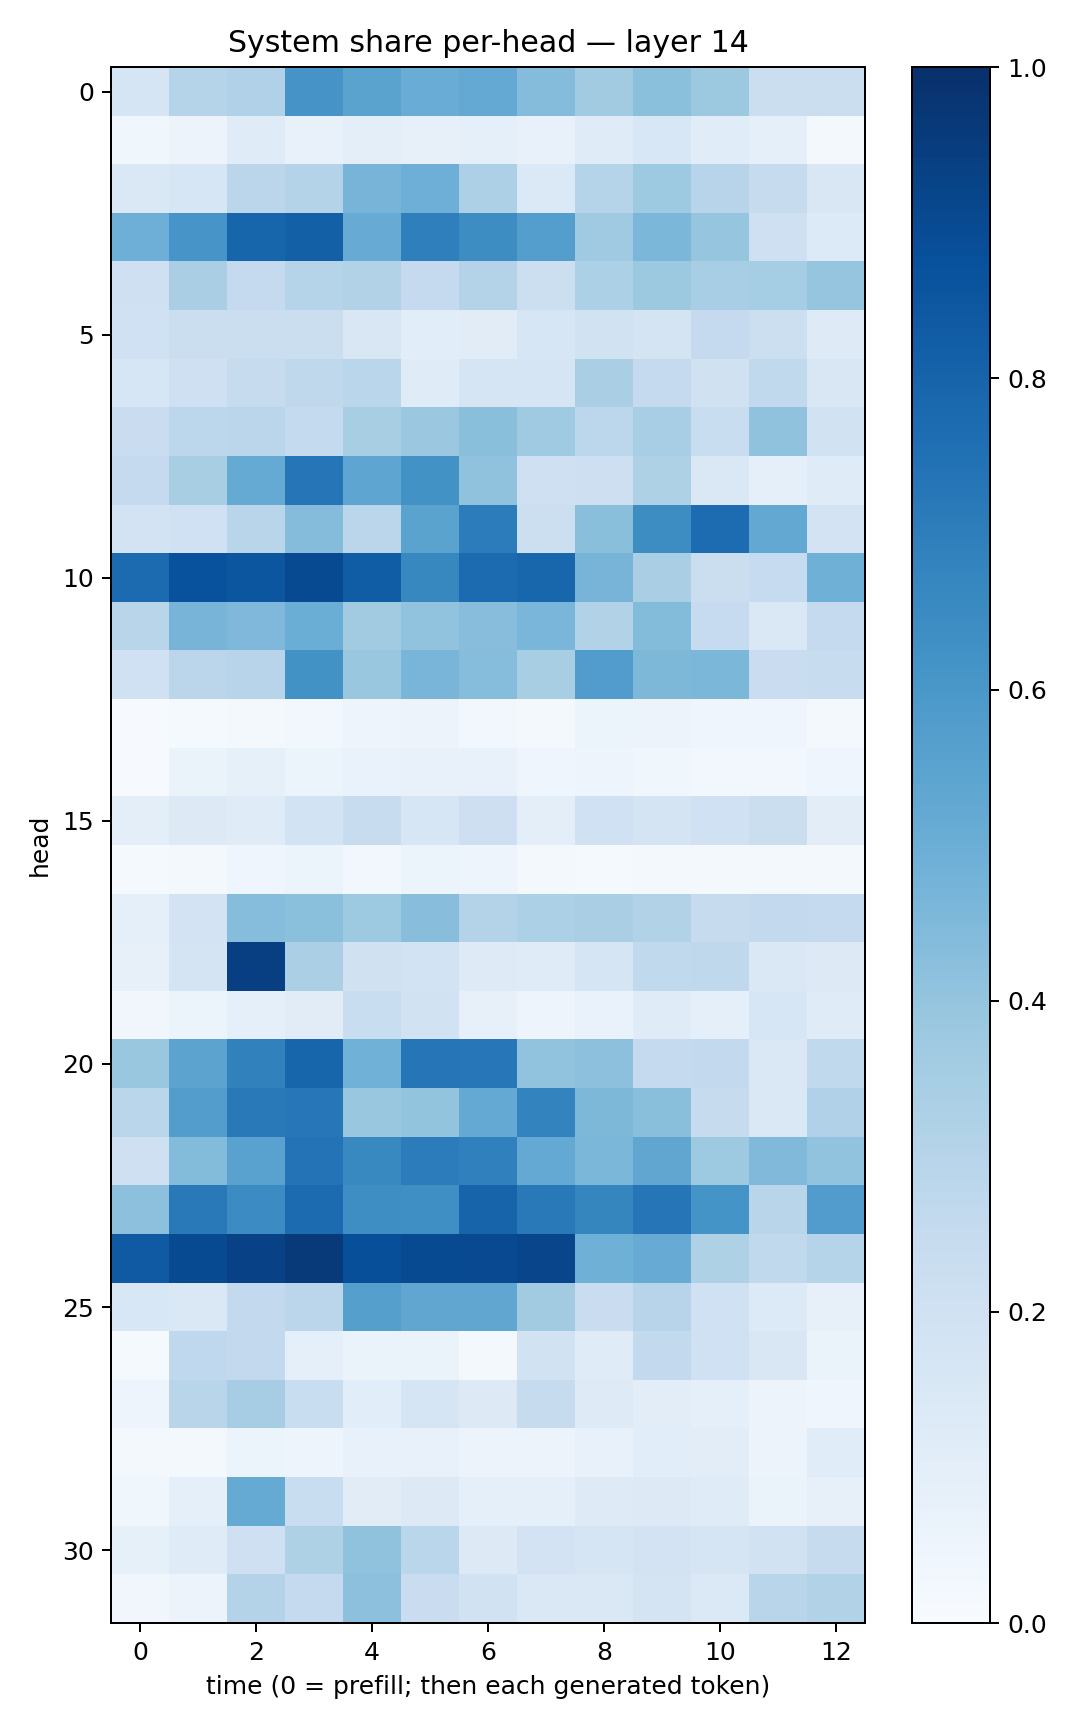

The file beside this chart, header and first rows:
0.1704072, 0.3010761, 0.31939673, 0.6132695, 0.55066967, 0.5057139, 0.5214879, 0.4372768, 0.36044726, 0.41872123, 0.37737873, 0.21973132, 0.22385103
0.03855, 0.05673, 0.1203, 0.07366, 0.09597, 0.08129, 0.09008, 0.07665, 0.1186, 0.1554, 0.1143, 0.08755, 0.02116
0.1458, 0.1639, 0.2814, 0.3051, 0.4696, 0.4933, 0.3268, 0.1389, 0.3013, 0.3746, 0.2935, 0.2429, 0.1512
0.4947, 0.6084, 0.7933, 0.8129, 0.5079, 0.6951, 0.6424, 0.5666, 0.37, 0.4599, 0.3977, 0.2047, 0.1367
0.21, 0.338, 0.2502, 0.2975, 0.3096, 0.2518, 0.3055, 0.2155, 0.3296, 0.3777, 0.3453, 0.3517, 0.3945
0.1997, 0.2225, 0.2257, 0.2201, 0.1488, 0.1059, 0.1094, 0.1611, 0.1953, 0.175, 0.2536, 0.2177, 0.1246
0.1587, 0.2093, 0.2428, 0.2713, 0.2866, 0.1183, 0.1703, 0.1674, 0.3367, 0.2533, 0.1978, 0.2637, 0.1522
0.2296, 0.2805, 0.2832, 0.2573, 0.3407, 0.3813, 0.4242, 0.3685, 0.2807, 0.3446, 0.2329, 0.4074, 0.1879
0.2534, 0.3414, 0.5161, 0.7272, 0.5352, 0.6224, 0.4074, 0.2076, 0.213, 0.3239, 0.1482, 0.08624, 0.1183
0.183, 0.2029, 0.2904, 0.4356, 0.2828, 0.5489, 0.7037, 0.2185, 0.4249, 0.6413, 0.7686, 0.5244, 0.183
0.7726, 0.8723, 0.8549, 0.8962, 0.8275, 0.6628, 0.7726, 0.7906, 0.4705, 0.3381, 0.2221, 0.2485, 0.4907
0.2899, 0.4722, 0.4498, 0.5026, 0.3625, 0.4058, 0.4271, 0.4611, 0.3161, 0.4382, 0.249, 0.1459, 0.252
0.1999, 0.2832, 0.2939, 0.6238, 0.3872, 0.4678, 0.4317, 0.3416, 0.5757, 0.4541, 0.4605, 0.2267, 0.2388
0.005186, 0.01549, 0.02119, 0.02535, 0.04758, 0.05568, 0.02901, 0.0161, 0.06139, 0.0554, 0.04031, 0.04095, 0.02279
0.006813, 0.06347, 0.08485, 0.06213, 0.06897, 0.07429, 0.077, 0.04288, 0.04848, 0.03883, 0.02693, 0.028, 0.04048
0.09476, 0.1253, 0.1188, 0.1844, 0.2385, 0.1594, 0.2115, 0.1006, 0.2021, 0.1792, 0.2018, 0.2245, 0.1021
0.01405, 0.01985, 0.04049, 0.05911, 0.0259, 0.05885, 0.04702, 0.02312, 0.01309, 0.02276, 0.02109, 0.01883, 0.01931
0.09316, 0.1802, 0.4329, 0.4192, 0.3729, 0.4293, 0.307, 0.3294, 0.3369, 0.3142, 0.2454, 0.261, 0.2533
0.08197, 0.1766, 0.9397, 0.3336, 0.1982, 0.1839, 0.1239, 0.1205, 0.1674, 0.2625, 0.2698, 0.1424, 0.1264
0.03297, 0.05327, 0.08924, 0.1094, 0.2312, 0.1877, 0.08135, 0.04773, 0.06817, 0.1188, 0.08725, 0.158, 0.1207
0.3888, 0.5434, 0.687, 0.7957, 0.4872, 0.7285, 0.7262, 0.404, 0.4143, 0.2521, 0.2609, 0.143, 0.2628
0.286, 0.5718, 0.7163, 0.7255, 0.3877, 0.4009, 0.5208, 0.6787, 0.4556, 0.4235, 0.2442, 0.1421, 0.319
0.2063, 0.4377, 0.5542, 0.7393, 0.6591, 0.7057, 0.6888, 0.5212, 0.4588, 0.5335, 0.3732, 0.4458, 0.4052
0.4161, 0.7155, 0.645, 0.7733, 0.6386, 0.633, 0.8002, 0.7174, 0.6716, 0.7276, 0.6167, 0.2918, 0.576
0.8398, 0.8972, 0.9302, 0.9598, 0.8789, 0.8951, 0.9011, 0.9164, 0.4883, 0.5096, 0.3213, 0.2627, 0.2972
0.1549, 0.1423, 0.261, 0.2821, 0.5643, 0.5351, 0.5314, 0.3603, 0.2281, 0.2958, 0.2009, 0.1338, 0.08111
0.01525, 0.2676, 0.2615, 0.08942, 0.06286, 0.06417, 0.02069, 0.1939, 0.1175, 0.2585, 0.2003, 0.151, 0.0629
0.04975, 0.2919, 0.3498, 0.2306, 0.1076, 0.1641, 0.1314, 0.2454, 0.1213, 0.1047, 0.08931, 0.05663, 0.04314
0.0179, 0.0227, 0.05293, 0.04969, 0.0722, 0.07671, 0.05787, 0.05638, 0.07128, 0.1093, 0.1016, 0.05636, 0.1143
0.03521, 0.09214, 0.5174, 0.2311, 0.1102, 0.1312, 0.09362, 0.09328, 0.1228, 0.1281, 0.1177, 0.06346, 0.07914
0.08276, 0.1181, 0.2032, 0.3214, 0.4098, 0.2875, 0.1327, 0.1807, 0.1694, 0.182, 0.17, 0.1912, 0.2435
0.03257, 0.05488, 0.3076, 0.2531, 0.4148, 0.2285, 0.1885, 0.1473, 0.1408, 0.1783, 0.1372, 0.2903, 0.3115
